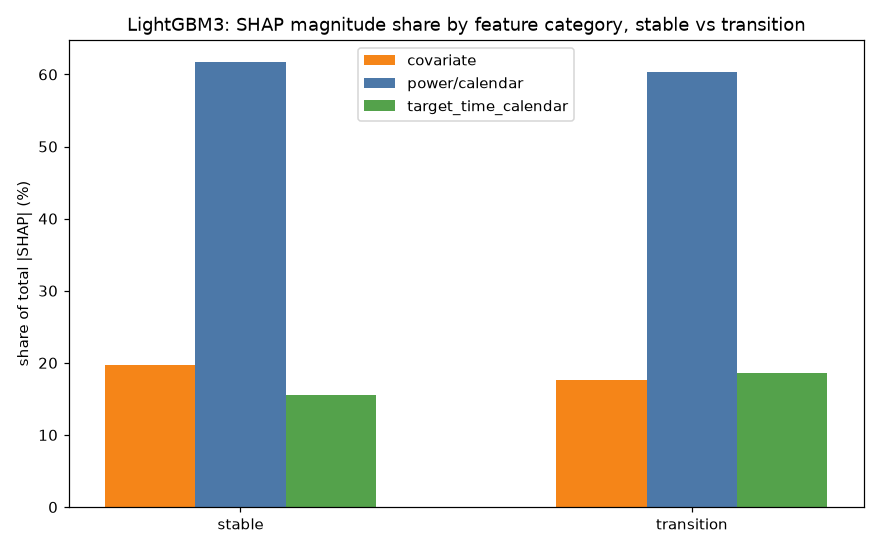

Data behind this chart, as committed beside it:
horizon_bucket, regime, n, covariate, power/calendar, target_time_calendar
overall, overall, 12602, 19.05, 61.29, 16.41
overall, stable, 9214, 19.64, 61.7, 15.54
overall, transition, 3388, 17.56, 60.27, 18.61
short_1-24h, overall, 10103, 19.08, 62.06, 16.16
short_1-24h, stable, 7411, 19.6, 62.41, 15.37
short_1-24h, transition, 2692, 17.73, 61.16, 18.2
medium_48-168h, overall, 2499, 18.95, 58.13, 17.43
medium_48-168h, stable, 1803, 19.79, 58.68, 16.27
medium_48-168h, transition, 696, 16.92, 56.79, 20.23
